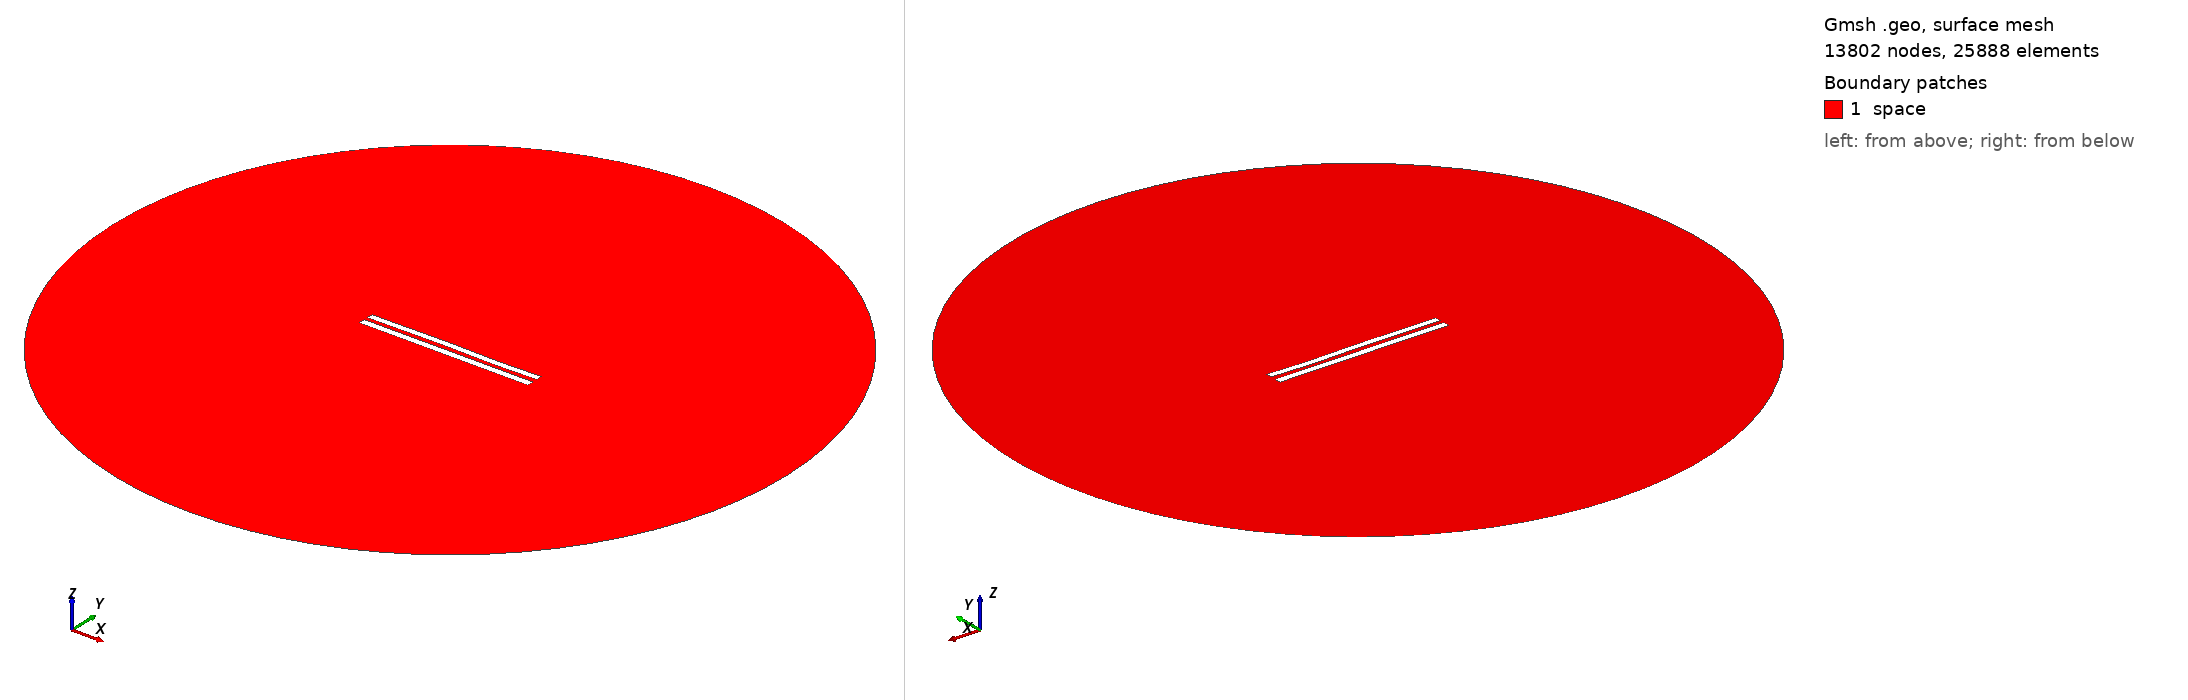

Gmsh geometry script, surface-meshed: 13802 nodes, 25888 surface elements. Boundary patches (legend numbers): 1 space. Left view from above one corner, right view from below the opposite corner. Legend entries are the model's physical surfaces. The drawing asked Gmsh for element sizes between 1% and 20% of the model's largest extent; the script's own settings can give other sizes.

=== 6222.geo (drawn) ===
//---------------------------------------
// Geometry kernel
//---------------------------------------

SetFactory("OpenCASCADE");



//---------------------------------------
// Parameters of the geometry
//---------------------------------------

// Overetch of the upper plate
overetch = 0.125;

// Distance between the plates
distance = 2.5;

// Discretization over the x axis (for the deformation)
nx = 50; 

// Length of the plate
L = 100 - overetch; 

// Number of modes
n = 4; 

// 1st mode coefficient
coeff(1) = 0.15;
beta(1) = 0.596864 * 3.1415926535 / L;

// 2nd mode coefficient
coeff(2) = 0.07499999999999998;
beta(2) = 1.49418 * 3.1415926535 / L;

// 3rd mode coefficient
coeff(3) = 0.15;
beta(3) = 2.50025 * 3.1415926535 / L;

// 4th mode coefficient
coeff(4) = -0.075;
beta(4) = 3.49999 * 3.1415926535 / L;



//---------------------------------------
// Upper plate (deformed rectangle)
//---------------------------------------

// Coordiantes of the upper plate
xmin = -50;
xmax = 50 - overetch;

// Height of the upper plate
yheight = 4 - 2 * overetch;

// Indexes of the points
UpperID[] = {};
LowerID[] = {};
LeftID[] = {};
RightID[] = {};

// Point index
p = 1;

// Horizontal edges
For i In {1:nx}
    x = xmin + (i-1)*(xmax - xmin)/(nx-1);

    y_bottom = distance / 2 + overetch;
    For j In {1:n}
        C = (Cosh(beta(j)*L) + Cos(beta(j)*L)) / (Sinh(beta(j)*L) + Sin(beta(j)*L));
        y_bottom  = y_bottom + coeff(j) * (Cosh(beta(j)*(x+50)) - Cos(beta(j)*(x+50)) - C * (Sinh(beta(j)*(x+50)) - Sin(beta(j)*(x+50))));
    EndFor

    y_top = y_bottom + yheight;

    Point(p) = {x, y_top, 0, 1.0};
    UpperID[i] = p;
    p = p + 1;

    Point(p) = {x, y_bottom, 0, 1.0};
    LowerID[i] = p;
    p = p + 1;
EndFor

// Create point lists
UpperPts[] = {}; LowerPts[] = {};
For i In {1:nx}
  UpperPts[] += {UpperID[i]};
  LowerPts[] += {LowerID[i]};
EndFor

// Build splines
Spline(1) = {UpperPts[]};
Spline(2) = {LowerPts[]};
Line(3) = {LowerPts[nx-1], UpperPts[nx-1]};
Line(4) = {LowerPts[0], UpperPts[0]};

// Build the plane surface
Curve Loop(1) = {2, 3, -1, -4};
Plane Surface(1) = {1};



//---------------------------------------
// Lower plate (rectangle)
//---------------------------------------

// Vertices
Point(1001) = {-50, -1, 0, 1.0};
Point(1002) = { 50, -1, 0, 1.0};
Point(1003) = { 50,  -5, 0, 1.0};
Point(1004) = {-50,  -5, 0, 1.0};

// Edges
Line(5) = {1001, 1002};
Line(6) = {1002, 1003};
Line(7) = {1003, 1004};
Line(8) = {1004, 1001};

// Plane surface
Line Loop(2) = {5, 6, 7, 8};
Plane Surface(2) = {2}; 



//---------------------------------------
// Outer (fictious) boundary
//---------------------------------------

// Points
Point(1005) = {0, 0, 0};       // Center
Point(1006) = {200, 0, 0};     // Start point
Point(1007) = {0, 200, 0};     // 90 degrees
Point(1008) = {-200, 0, 0};    // 180 degrees
Point(1009) = {0, -200, 0};    // 270 degrees

// Circle arcs (each needs start, center, end)
Circle(9) = {1006, 1005, 1007};
Circle(10) = {1007, 1005, 1008};
Circle(11) = {1008, 1005, 1009};
Circle(12) = {1009, 1005, 1006};

// Plane surface for the entire domain
Curve Loop(3) = {9, 10, 11, 12};
Surface(3) = {3};

// Subtract the plates from the whole domain to obtain the actual domain where we want to solve the equations
BooleanDifference{ Surface{3}; Delete; }{ Surface{1}; Surface{2}; Delete; }




//---------------------------------------
// Transfinite Lines/Curves
//---------------------------------------

// Set the number of points on the boundaries
r = 7;

// Plates
Transfinite Curve {1, 2} = 50*r Using Progression 1;
Transfinite Curve {3, 4} = 2*r Using Progression 1;
Transfinite Line {5, 7} = 50*r Using Progression 1;
Transfinite Line {6, 8} = 2*r Using Progression 1;

// Outer boundary
Transfinite Line {9, 10, 11, 12} = 20 Using Progression 1;



//---------------------------------------
// Physical groups
//---------------------------------------                

// Physical curves (boundaries)
Physical Line("force_segment", 10) = {2};
Physical Line("upper_plate", 11) = {1, 3, 4};
Physical Line("lower_plate", 12) = {5, 6, 7, 8};
Physical Line("boundary", 20) = {9, 10, 11, 12};

// Physical Surfaces
Physical Surface("space", 30) = {3};



//---------------------------------------
// 6. Generate the Mesh
//---------------------------------------

// 2D mesh generation
Mesh 2;
